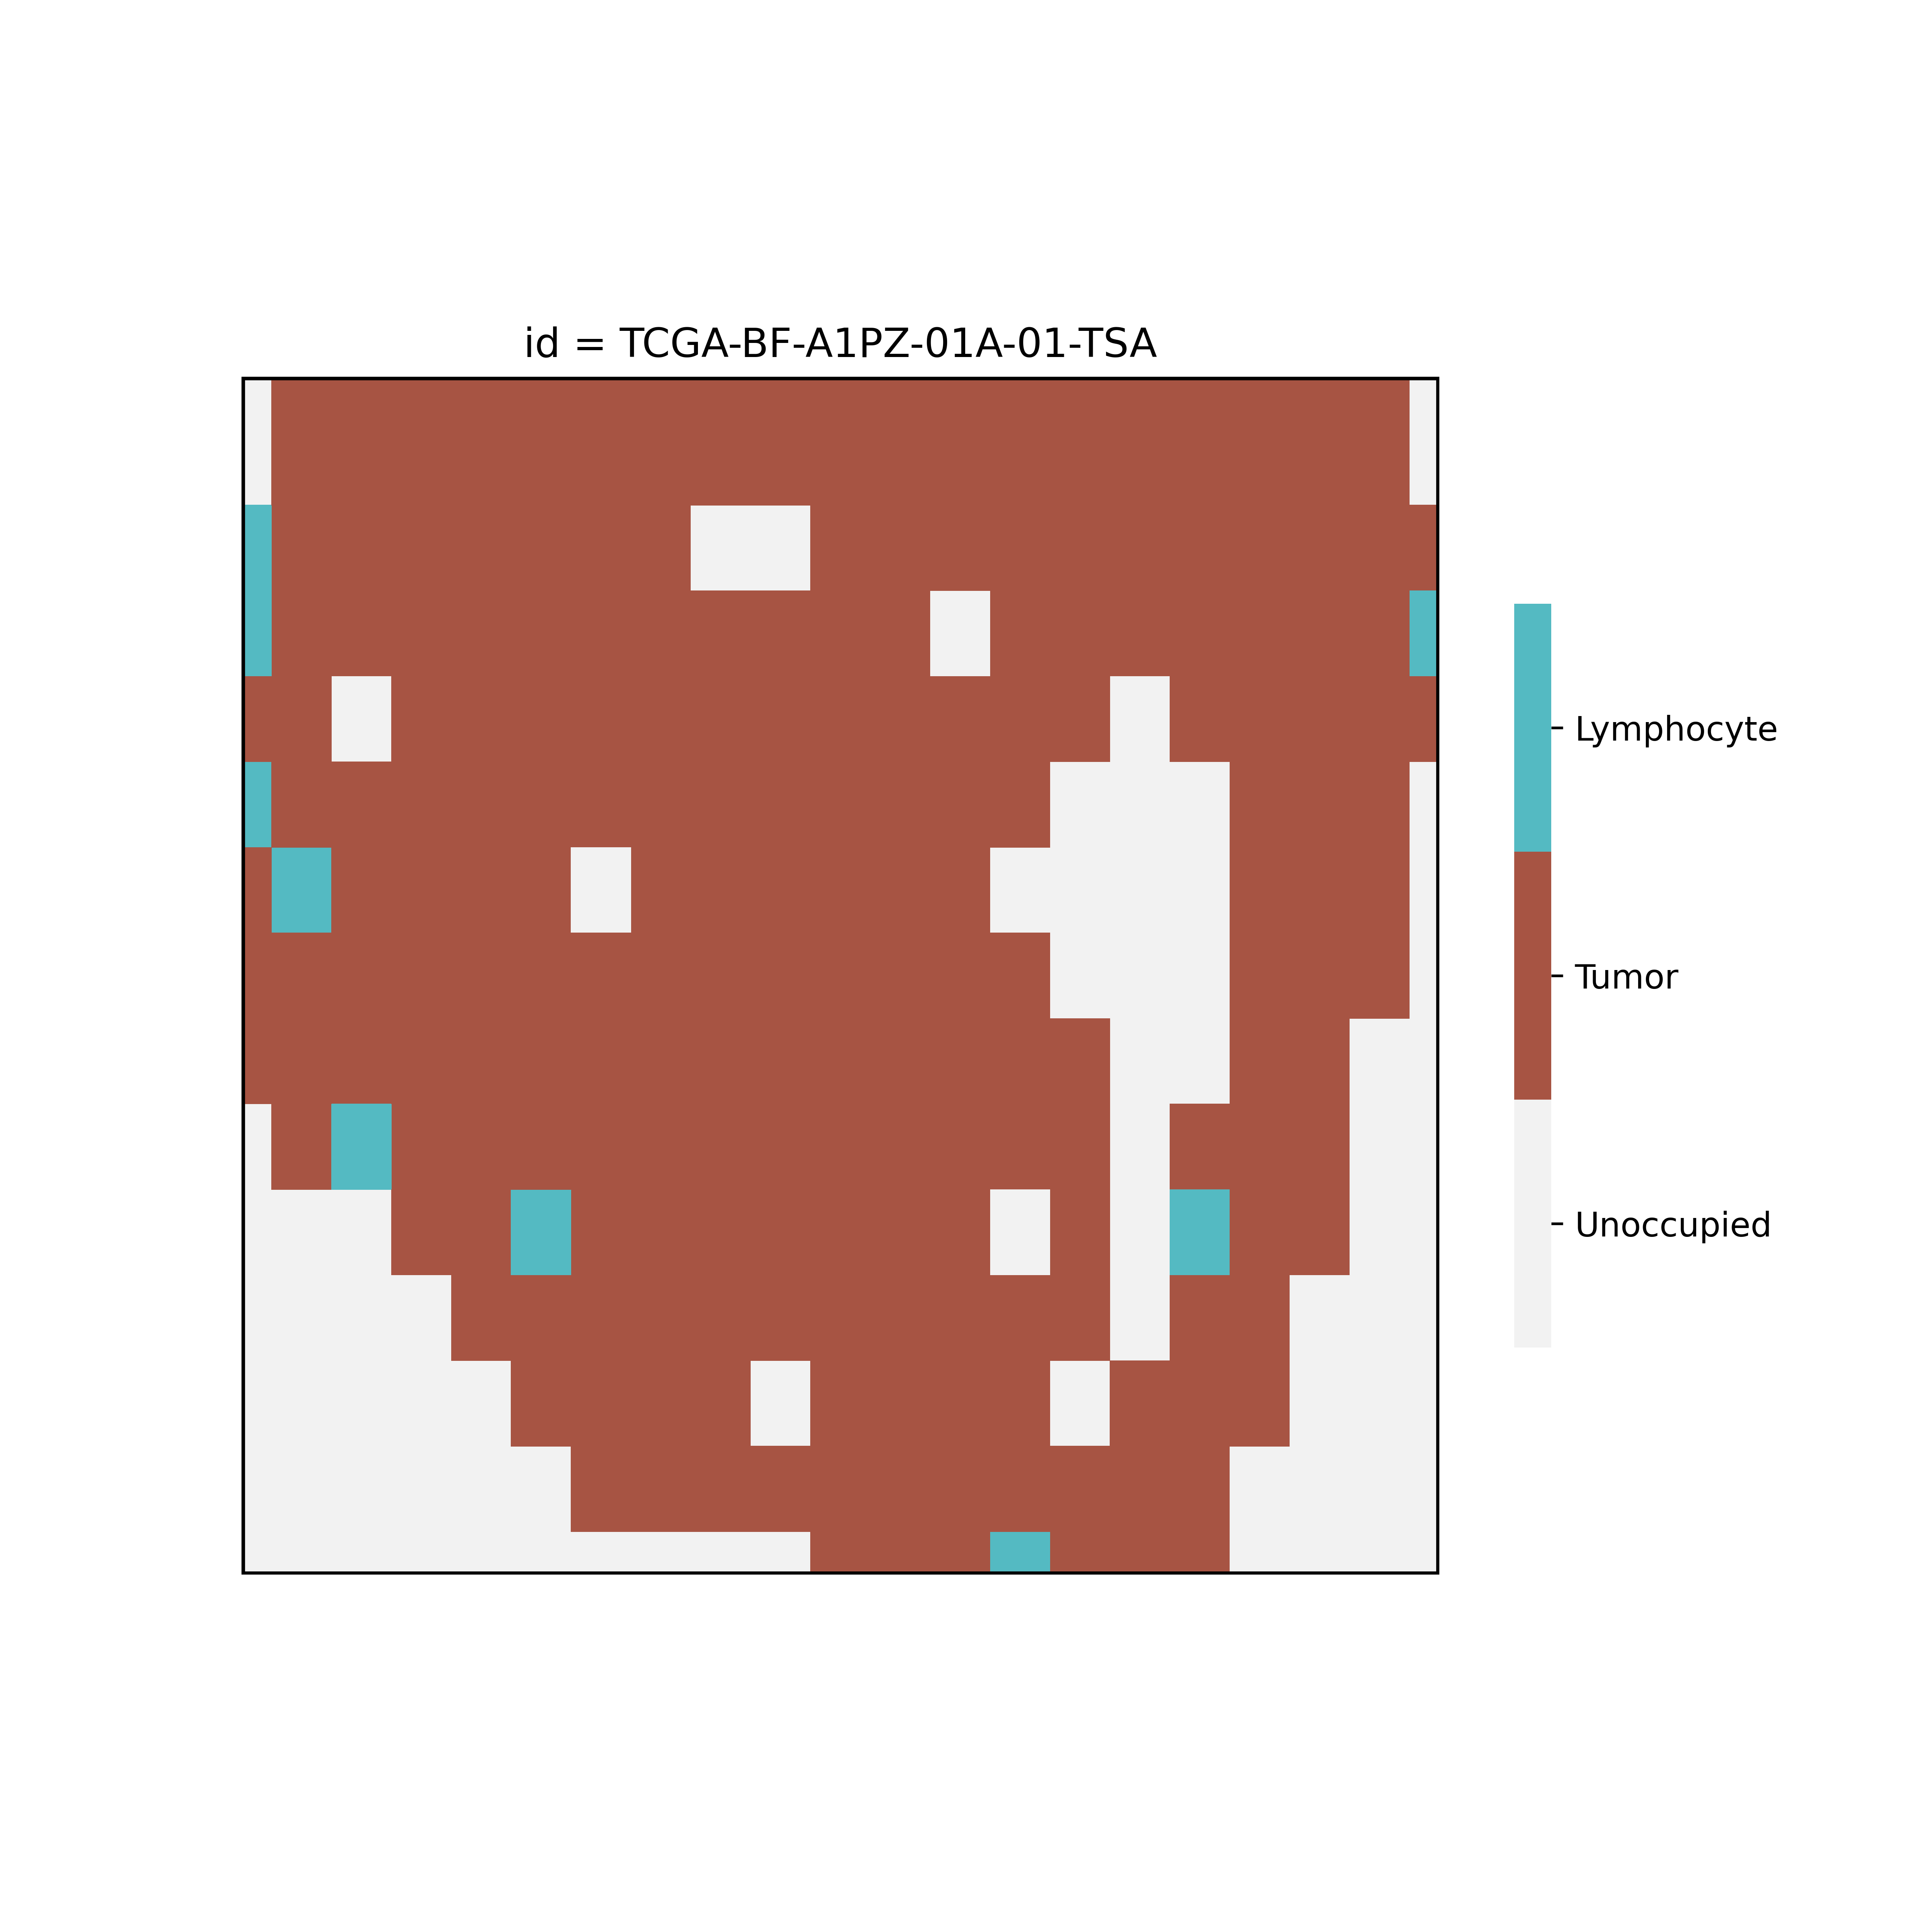

The table this chart was drawn from, first rows:
cell, x, y, stem
tumor, 1000, 3571, 0
tumor, 4500, 1429, 0
tumor, 3500, 3571, 0
tumor, 250, 0, 0
tumor, 3750, 357, 0
tumor, 4000, 3214, 0
tumor, 1500, 3571, 0
tumor, 3250, 357, 0
tumor, 2250, 2500, 0
tumor, 2000, 1786, 0
tumor, 2500, 0, 0
tumor, 4500, 3214, 0
tumor, 3000, 2500, 0
tumor, 1000, 2500, 0
tumor, 3750, 1071, 0
tumor, 3500, 1071, 0
tumor, 4250, 3571, 0
tumor, 2500, 1071, 0
lymphocyte, 250, 2143, 0
tumor, 3000, 4286, 0
tumor, 2500, 357, 0
tumor, 250, 714, 0
tumor, 2000, 357, 0
tumor, 4250, 2500, 0
tumor, 3500, 357, 0
tumor, 3250, 1429, 0
tumor, 2250, 3929, 0
tumor, 250, 1071, 0
tumor, 1250, 1786, 0
tumor, 2250, 3571, 0
tumor, 1250, 0, 0
tumor, 1250, 4286, 0
tumor, 3000, 1429, 0
tumor, 1750, 1071, 0
lymphocyte, 0, 1071, 0
tumor, 2750, 1429, 0
tumor, 4250, 3214, 0
tumor, 1000, 3214, 0
tumor, 1750, 3929, 0
tumor, 1000, 714, 0
lymphocyte, 0, 714, 0
lymphocyte, 0, 1786, 0
tumor, 2750, 4643, 0
tumor, 2000, 4286, 0
tumor, 4000, 1429, 0
tumor, 4500, 0, 0
tumor, 1750, 0, 0
tumor, 4000, 357, 0
tumor, 750, 0, 0
tumor, 4250, 1786, 0
tumor, 750, 1071, 0
tumor, 2750, 3929, 0
tumor, 2750, 357, 0
tumor, 2000, 3214, 0
lymphocyte, 1250, 3571, 0
tumor, 2500, 3214, 0
tumor, 250, 1786, 0
tumor, 4750, 2500, 0
tumor, 2500, 1786, 0
tumor, 1750, 2143, 0
... 175 more rows
